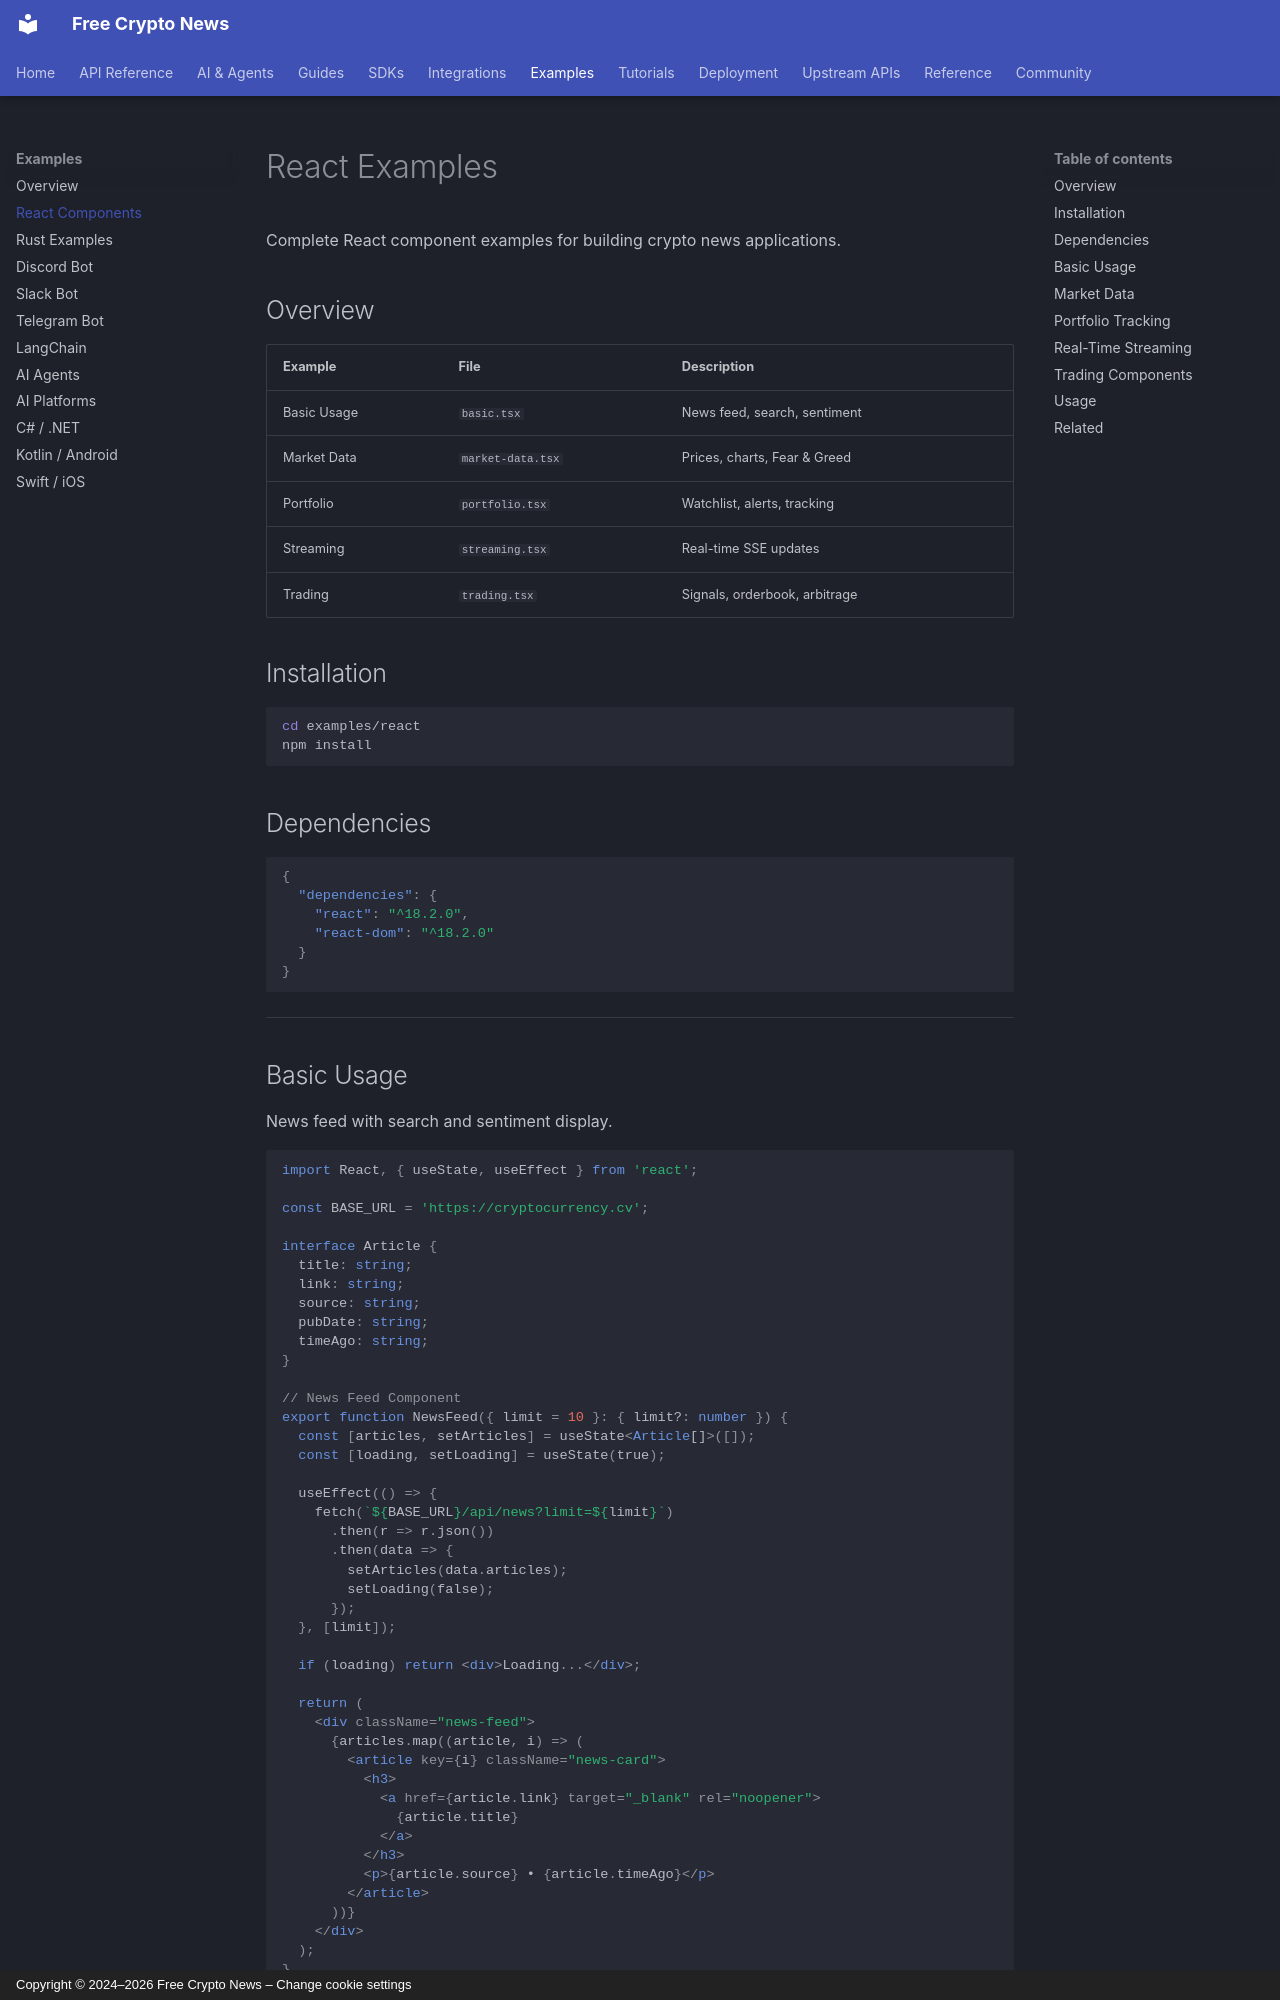

repository: nirholas/cryptocurrency.cv · page: examples/react/index.html · generator: mkdocs · copyright: Copyright © 2024–2026 Free Crypto News – Change cookie settings

# React Examples

Complete React component examples for building crypto news applications.

## Overview

| Example | File | Description |
|---------|------|-------------|
| Basic Usage | `basic.tsx` | News feed, search, sentiment |
| Market Data | `market-data.tsx` | Prices, charts, Fear & Greed |
| Portfolio | `portfolio.tsx` | Watchlist, alerts, tracking |
| Streaming | `streaming.tsx` | Real-time SSE updates |
| Trading | `trading.tsx` | Signals, orderbook, arbitrage |

## Installation

```bash
cd examples/react
npm install
```

## Dependencies

```json
{
  "dependencies": {
    "react": "^18.2.0",
    "react-dom": "^18.2.0"
  }
}
```

---
